Run: headless pygame with SDL's dummy video driver; simulated clock (each Clock.tick advances the game by its frame time, no real sleeping); random seed 0; keys injected as events and as key.get_pressed() state; no mouse input.
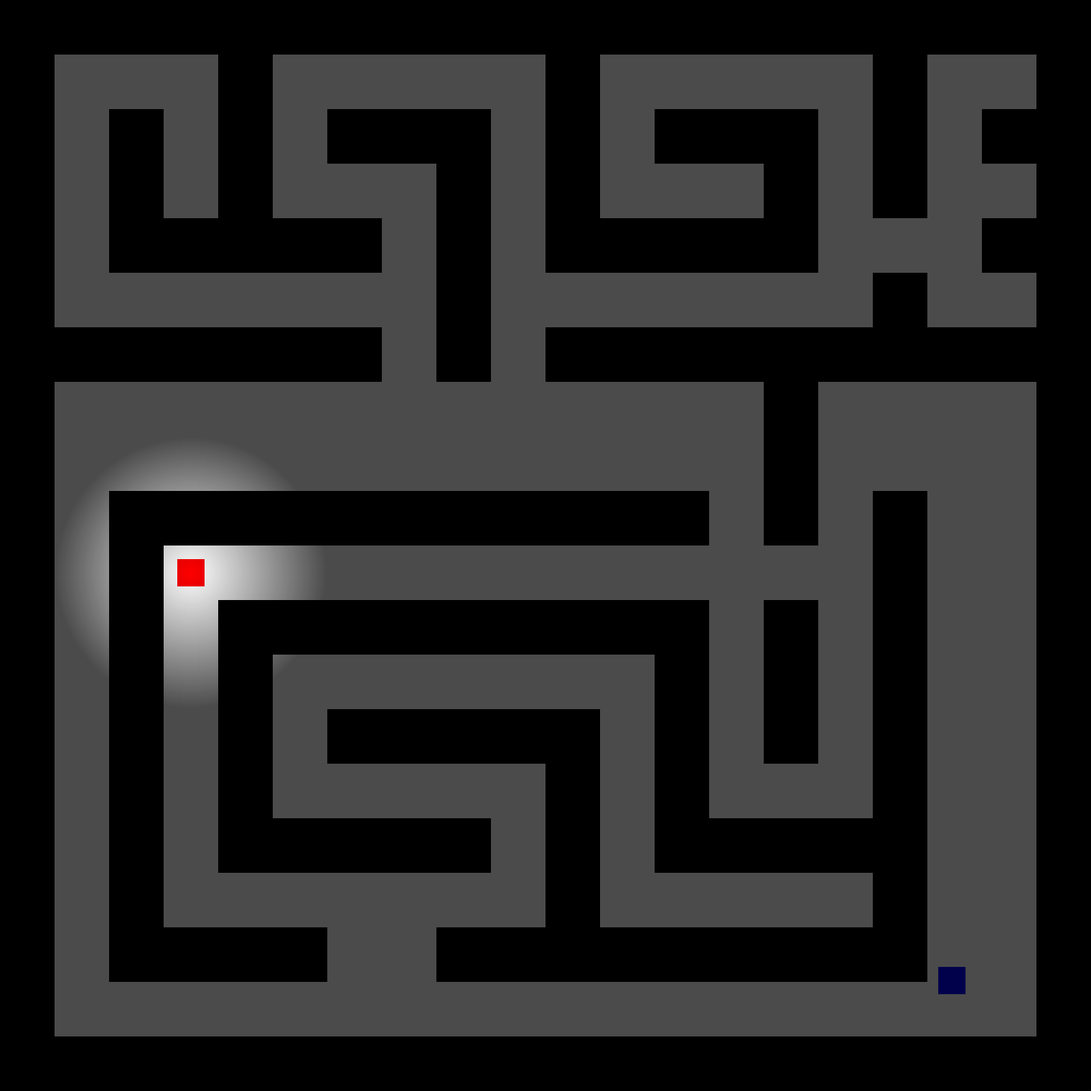
Frame 1 of 4 · flips 1–60 · no input
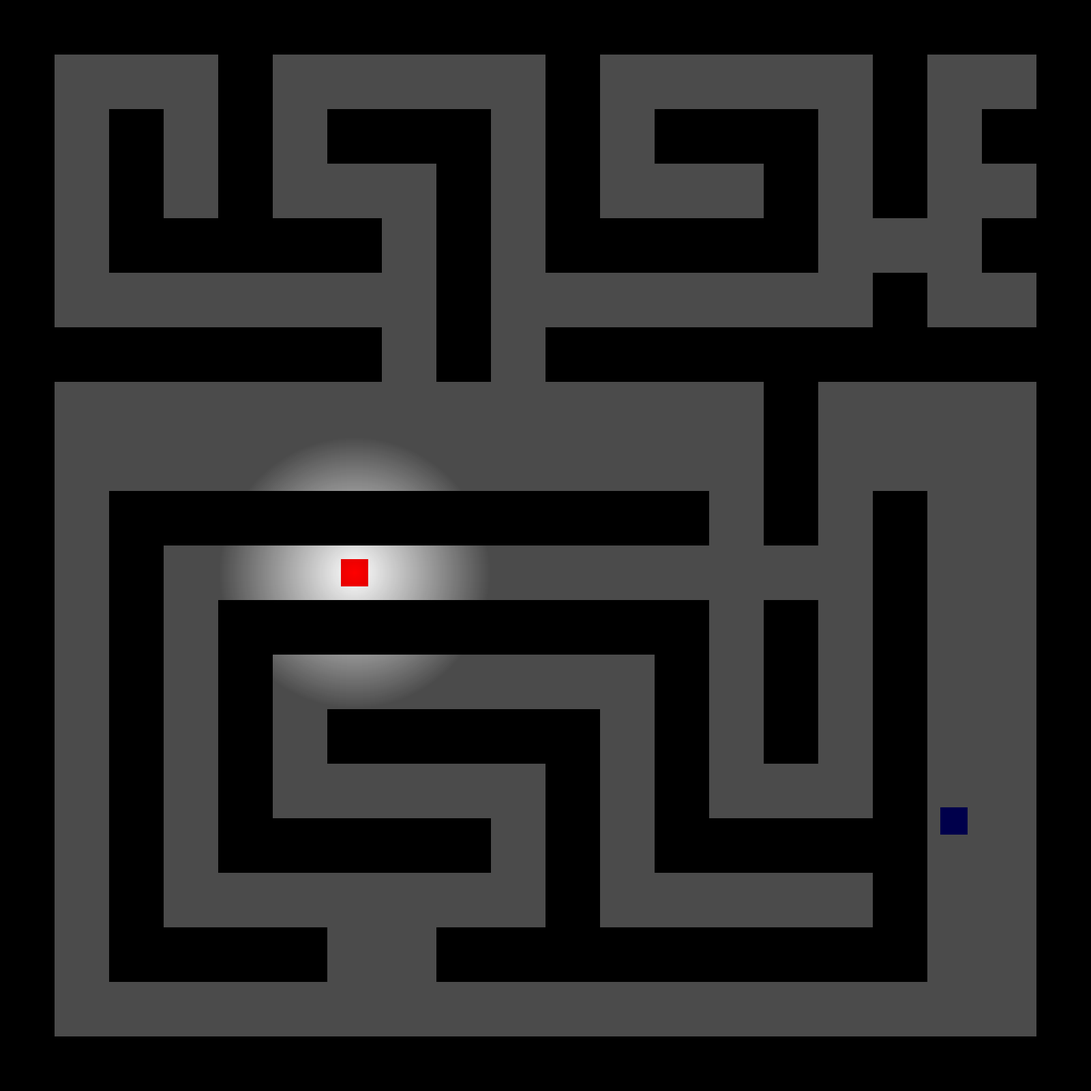
Frame 2 of 4 · flips 61–180 · tapped SPACE, RETURN · held RIGHT (→), D
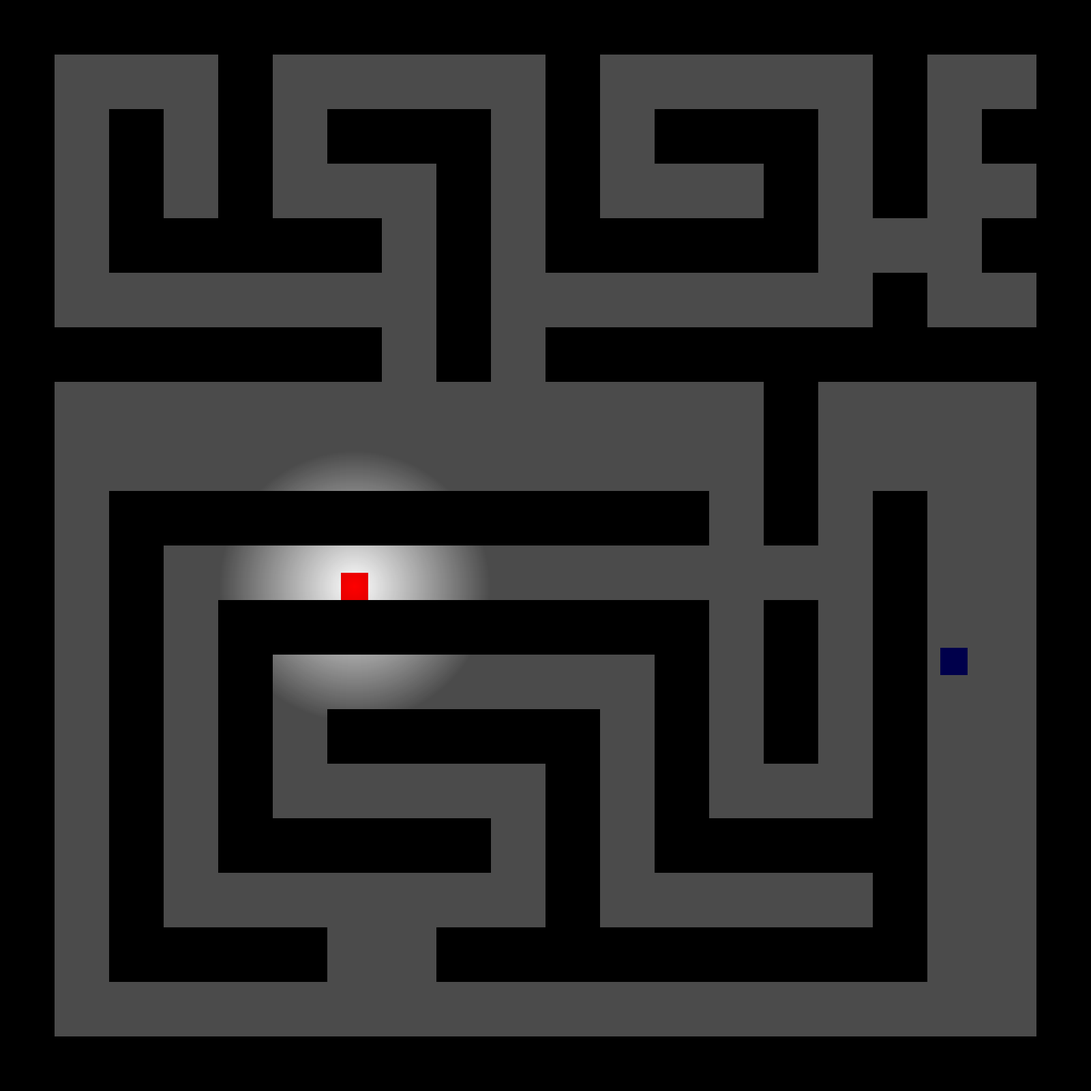
Frame 3 of 4 · flips 181–300 · held DOWN (↓), S
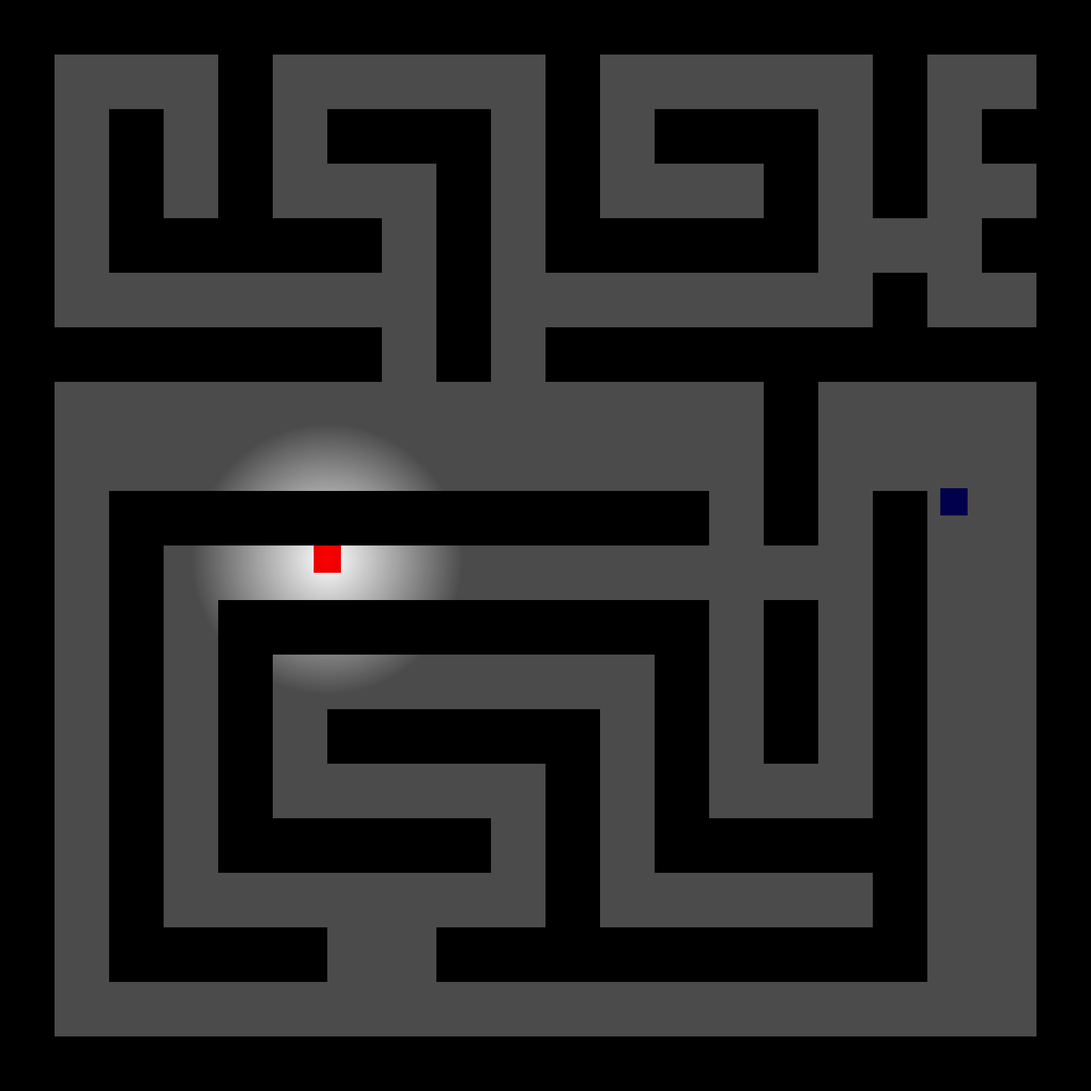
Frame 4 of 4 · flips 301–420 · held LEFT (←), A, UP (↑), W

The pygame program that drew these frames:

import pygame
import math
import random
from collections import deque

# Initialize Pygame
pygame.init()

# Constants
WIDTH, HEIGHT = 1600, 1600
TILE_SIZE = 80
FPS = 60
DISTANCE_THRESHOLD = 300  # Distance in pixels to switch states
WANDER_INTERVAL = 10      # Time in seconds between target changes during wandering
WAITING_DURATION = 5      # Time in seconds to wait in 'waiting' state

# Speed settings
WANDER_SPEED = 150  # Slower speed for wandering
FOLLOW_SPEED = 300  # Faster speed for following

# Visibility settings
VISIBILITY_RADIUS = 200  # Radius of the visibility circle in pixels

# Minimum distance between consecutive wander targets to prevent jitter
MIN_TARGET_DISTANCE = 50  # Reduced from 100 to 50 pixels

# Colors
WHITE = (255, 255, 255)
BLACK = (0, 0, 0)
BLUE = (0, 0, 255)    # Wander state
GREEN = (0, 255, 0)    # Follow state
YELLOW = (255, 255, 0) # Waiting state
RED = (255, 0, 0)      # Player

# Map Layout (Simplified for Testing)
map_layout = [
    "WWWWWWWWWWWWWWWWWWWW",  # row 0
    "W   W     W     W  W",  # row 1
    "W W W WWW W WWW W WW",  # row 2
    "W W W   W W   W W  W",   # row 3
    "W WWWWW W WWWWW   WW",  # row 4
    "W       W       W  W",  # row 5
    "WWWWWWW W WWWWWWWWWW",  # row 6
    "W             W    W",
    "W             W    W",  # row 7
    "W WWWWWWWWWWW W W  W",   # row 8
    "W W             W  W",   # row 9
    "W W WWWWWWWWW W W  W",   # row 10
    "W W W       W W W  W",   # row 11
    "W W W WWWWW W W W  W",   # row 12
    "W W W     W W   W  W",   # row 13
    "W W WWWWW W WWWWW  W",    # row 14
    "W W       W     W  W",    # row 15
    "W WWWW  WWWWWWWWW  W",    # row 16
    "W                  W",    # row 17
    "WWWWWWWWWWWWWWWWWWWW"
]

# Classes for Walls and Characters
class Wall(pygame.sprite.Sprite):
    def __init__(self, x, y):
        super().__init__()
        self.image = pygame.Surface((TILE_SIZE, TILE_SIZE))
        self.image.fill(BLACK)
        self.rect = self.image.get_rect(topleft=(x, y))

class Player(pygame.sprite.Sprite):
    def __init__(self, x, y, color, speed):
        super().__init__()
        self.image = pygame.Surface((TILE_SIZE // 2, TILE_SIZE // 2))
        self.image.fill(color)
        self.rect = self.image.get_rect(center=(x, y))
        self.speed = speed

class Tracker(pygame.sprite.Sprite):
    def __init__(self, x, y, color, wander_speed, follow_speed, visibility_radius):
        super().__init__()
        self.image = pygame.Surface((TILE_SIZE // 2, TILE_SIZE // 2))
        self.color = color
        self.image.fill(self.color)
        self.rect = self.image.get_rect(center=(x, y))
        self.wander_speed = wander_speed
        self.follow_speed = follow_speed
        self.visibility_radius = visibility_radius

        self.state = 'wander'  # Possible states: 'wander', 'follow', 'waiting'
        self.current_target = None
        self.path = []
        self.path_index = 0
        self.wander_timer = 0
        self.waiting_timer = 0

        self.previous_target_tile = None  # To prevent backtracking

        # Initialize speed based on the starting state
        self.speed = self.wander_speed

    def update(self, dt, player_pos, map_layout, walkable_tiles):
        # State management
        if self.state == 'wander':
            self.wander_timer += dt
            if self.current_target is None:
                self.initialize_tracker_target('wander', map_layout, walkable_tiles)
            else:
                self.move_along_path(dt)
            
            if self.wander_timer >= WANDER_INTERVAL:
                print(f"Wander: {WANDER_INTERVAL} seconds elapsed, selecting new target.")
                self.initialize_tracker_target('wander', map_layout, walkable_tiles)
        
        elif self.state == 'follow':
            self.move_along_path(dt)
        
        elif self.state == 'waiting':
            self.waiting_timer += dt
            if self.waiting_timer >= WAITING_DURATION:
                print("Waiting: Switching back to 'wander' state.")
                self.state = 'wander'
                self.speed = self.wander_speed
                self.update_color(BLUE)
                self.waiting_timer = 0
                self.initialize_tracker_target('wander', map_layout, walkable_tiles)

    def initialize_tracker_target(self, state, map_layout, walkable_tiles):
        if state == 'wander':
            print("\nTracker State: Wander")
            self.update_color(BLUE)
            attempts = 0
            max_attempts = 100
            while attempts < max_attempts:
                tile = random.choice(walkable_tiles)
                target_tile = (tile[0], tile[1])
                current_tile = (self.rect.centery // TILE_SIZE, self.rect.centerx // TILE_SIZE)
                if target_tile != current_tile and target_tile != self.previous_target_tile:
                    candidate_path = bfs(map_layout, current_tile, target_tile)
                    if candidate_path and len(candidate_path) > 1:
                        target_pos = get_tile_position(candidate_path[-1][0],
                                                       candidate_path[-1][1])  # The *final* destination
                        distance = math.hypot(target_pos[0] - self.rect.centerx,
                                              target_pos[1] - self.rect.centery)
                        if distance >= MIN_TARGET_DISTANCE:
                            # Store the full path, start from the first step
                            self.path = candidate_path
                            self.path_index = 1
                            # Our immediate target is the second tile in path 
                            # (because path[0] is our current tile)
                            self.current_target = get_tile_position(self.path[self.path_index][0], 
                                                                   self.path[self.path_index][1])
                            self.previous_target_tile = target_tile
                            self.wander_timer = 0
                            print(f"Wander: New target set at {self.current_target}")
                            return
                attempts += 1
            # If no valid target found after max attempts, switch to 'waiting'
            self.state = 'waiting'
            self.speed = 0  # Stop moving
            self.update_color(YELLOW)
            self.waiting_timer = 0
            print("Wander: No valid target found. Switching to 'waiting' state.")
        
        elif state == 'follow':
            print("\nTracker State: Follow")
            self.update_color(GREEN)
            player_tile = (player.rect.centery // TILE_SIZE, player.rect.centerx // TILE_SIZE)
            tracker_tile = (self.rect.centery // TILE_SIZE, self.rect.centerx // TILE_SIZE)
            if player_tile != tracker_tile:
                candidate_path = bfs(map_layout, tracker_tile, player_tile)
                if candidate_path and len(candidate_path) > 1:
                    self.path = candidate_path
                    self.path_index = 1
                    self.current_target = get_tile_position(self.path[self.path_index][0], 
                                                           self.path[self.path_index][1])
                    self.speed = self.follow_speed
                    print(f"Follow: New target set at {self.current_target}")
                else:
                    self.current_target = None
                    print("Follow: No path to player.")
            else:
                self.current_target = None
                print("Follow: Tracker is already on the player's tile.")

    def move_along_path(self, dt):
        if self.current_target is None:
            return
        
        reached = move_towards_target(self, self.current_target, dt)
        if reached:
            self.path_index += 1
            if self.path_index < len(self.path):
                self.current_target = get_tile_position(self.path[self.path_index][0], 
                                                       self.path[self.path_index][1])
                print(f"Tracker: Moving to next path tile index {self.path_index}, target {self.current_target}")
            else:
                if self.state == 'wander':
                    print("Wander: Reached end of path. Selecting new wander target.")
                    self.current_target = None
                elif self.state == 'follow':
                    print("Follow: Reached end of path.")
                    self.initialize_tracker_target('follow', map_layout, walkable_tiles)

    def update_color(self, color):
        if self.color != color:
            self.color = color
            self.image.fill(self.color)

# BFS for shortest path
def bfs(map_layout, start, goal):
    rows, cols = len(map_layout), len(map_layout[0])
    directions = [(-1, 0), (1, 0), (0, -1), (0, 1)]  # Up, Down, Left, Right
    queue = deque([start])
    visited = set([start])
    parent = {start: None}

    while queue:
        current = queue.popleft()
        if current == goal:
            path = []
            while current is not None:
                path.append(current)
                current = parent[current]
            print(f"BFS: Path found from {start} to {goal}: {path}")
            return path[::-1]  # Return path from start to goal

        for d in directions:
            nx, ny = current[0] + d[0], current[1] + d[1]
            if 0 <= nx < rows and 0 <= ny < cols and (nx, ny) not in visited and map_layout[nx][ny] == " ":
                queue.append((nx, ny))
                visited.add((nx, ny))
                parent[(nx, ny)] = current

    print(f"BFS: No path found from {start} to {goal}")
    return []  # If no path found, return empty path

# Move towards target with smooth movement
def move_towards_target(character, target, dt):
    dx = target[0] - character.rect.centerx
    dy = target[1] - character.rect.centery
    distance = math.hypot(dx, dy)

    if distance < 5:
        return True  # Reached target
    else:
        move_x = (dx / distance) * character.speed * dt
        move_y = (dy / distance) * character.speed * dt

        # Prevent overshooting
        if abs(move_x) > abs(dx):
            move_x = dx
        if abs(move_y) > abs(dy):
            move_y = dy

        character.rect.x += move_x
        character.rect.y += move_y
        return False  # Still moving

# Create wall sprites and collect walkable tiles
walls = pygame.sprite.Group()
walkable_tiles = []  # List to store all walkable tile positions
for row_idx, row in enumerate(map_layout):
    for col_idx, tile in enumerate(row):
        if tile == 'W':
            walls.add(Wall(col_idx * TILE_SIZE, row_idx * TILE_SIZE))
        elif tile == ' ':
            # Store the center position of walkable tiles for random target selection
            center_x = col_idx * TILE_SIZE + TILE_SIZE // 2
            center_y = row_idx * TILE_SIZE + TILE_SIZE // 2
            walkable_tiles.append((row_idx, col_idx, center_x, center_y))

# Ensure there are enough walkable tiles to place player and tracker
if len(walkable_tiles) < 2:
    raise ValueError("Not enough walkable tiles to place both player and tracker.")

# Randomly select two distinct walkable tiles for player and tracker
player_tile, tracker_tile = random.sample(walkable_tiles, 2)

# Initialize Player and Tracker with respective speeds
player = Player(player_tile[2], player_tile[3], RED, speed=150)      # Player (Red Ball)
tracker = Tracker(tracker_tile[2], tracker_tile[3], BLUE, WANDER_SPEED, FOLLOW_SPEED, VISIBILITY_RADIUS)  # Tracker starts in 'wander' state

# Create the radial gradient surface
def create_radial_gradient(radius, fade_color_alpha=180):
    """
    Creates a radial gradient surface with a transparent center and
    increasing opacity towards the edges.

    :param radius: Radius of the gradient in pixels.
    :param fade_color_alpha: Maximum alpha value at the edges.
    :return: A Pygame Surface with the radial gradient.
    """
    size = radius * 2
    gradient_surface = pygame.Surface((size, size), pygame.SRCALPHA)
    
    for i in range(radius, 0, -1):
        alpha = int((1 - i / radius) * fade_color_alpha)
        pygame.draw.circle(gradient_surface, (0, 0, 0, alpha), (radius, radius), i)
    
    return gradient_surface

# Initialize the gradient surface
visibility_gradient = create_radial_gradient(VISIBILITY_RADIUS)

# Create darkness overlay
darkness = pygame.Surface((WIDTH, HEIGHT), pygame.SRCALPHA)
darkness.fill((0, 0, 0, 180))  # Semi-transparent black (alpha=180)

# Function to update the darkness overlay with the gradient
def update_darkness(player_pos):
    darkness.fill((0, 0, 0, 180))  # Reset darkness to semi-transparent black
    # Calculate top-left position to blit the gradient
    gradient_pos = (player_pos[0] - VISIBILITY_RADIUS, player_pos[1] - VISIBILITY_RADIUS)
    # Blit the gradient onto the darkness overlay using subtraction blending
    darkness.blit(visibility_gradient, gradient_pos, special_flags=pygame.BLEND_RGBA_SUB)

# Function to visualize the current path (Optional)
def draw_path(path_list):
    if path_list:
        for tile in path_list:
            pos = get_tile_position(tile[0], tile[1])
            pygame.draw.circle(screen, (0, 255, 0), pos, 5)  # Small green circles for path tiles

# Main loop setup
screen = pygame.display.set_mode((WIDTH, HEIGHT))
pygame.display.set_caption("Dynamic Tracker Behavior with Realistic Fog")
clock = pygame.time.Clock()
running = True

def get_tile_position(tile_row, tile_col):
    """Convert tile coordinates to pixel center position."""
    center_x = tile_col * TILE_SIZE + TILE_SIZE // 2
    center_y = tile_row * TILE_SIZE + TILE_SIZE // 2
    return (center_x, center_y)

# Initialize tracker target
tracker.initialize_tracker_target('wander', map_layout, walkable_tiles)

while running:
    dt = clock.tick(FPS) / 1000  # Delta time in seconds

    # Event handling
    for event in pygame.event.get():
        if event.type == pygame.QUIT:
            running = False

    # Handle player movement
    keys = pygame.key.get_pressed()
    dx, dy = 0, 0
    if keys[pygame.K_w]:  # Move up
        dy = -1
    if keys[pygame.K_s]:  # Move down
        dy = 1
    if keys[pygame.K_a]:  # Move left
        dx = -1
    if keys[pygame.K_d]:  # Move right
        dx = 1

    # Calculate potential new position
    new_player_x = player.rect.x + dx * player.speed * dt
    new_player_y = player.rect.y + dy * player.speed * dt

    # Create a rect for the new position to check collisions
    new_player_rect = player.rect.copy()
    new_player_rect.x = new_player_x
    new_player_rect.y = new_player_y

    # Check collision with walls
    collision = any(wall.rect.colliderect(new_player_rect) for wall in walls)
    if not collision:
        player.rect.x = new_player_x
        player.rect.y = new_player_y

    # Calculate distance between player and tracker
    distance = math.hypot(player.rect.centerx - tracker.rect.centerx, player.rect.centery - tracker.rect.centery)

    # State transition based on distance
    if distance > DISTANCE_THRESHOLD and tracker.state != 'wander':
        tracker.state = 'wander'
        tracker.speed = tracker.wander_speed  # Set speed for wandering
        print("\nState change: wander")
        tracker.initialize_tracker_target('wander', map_layout, walkable_tiles)
    elif distance <= DISTANCE_THRESHOLD and tracker.state != 'follow':
        tracker.state = 'follow'
        tracker.speed = tracker.follow_speed  # Set speed for following
        print("\nState change: follow")
        tracker.initialize_tracker_target('follow', map_layout, walkable_tiles)

    # Update tracker
    tracker.update(dt, player.rect.center, map_layout, walkable_tiles)

    # Draw everything
    screen.fill(WHITE)
    walls.draw(screen)
    screen.blit(player.image, player.rect)
    screen.blit(tracker.image, tracker.rect)

    # Optional: Draw the current path for debugging
    # draw_path(tracker.path)

    # Update and blit the darkness overlay with the gradient
    update_darkness(player.rect.center)
    screen.blit(darkness, (0, 0))

    pygame.display.flip()

pygame.quit()
